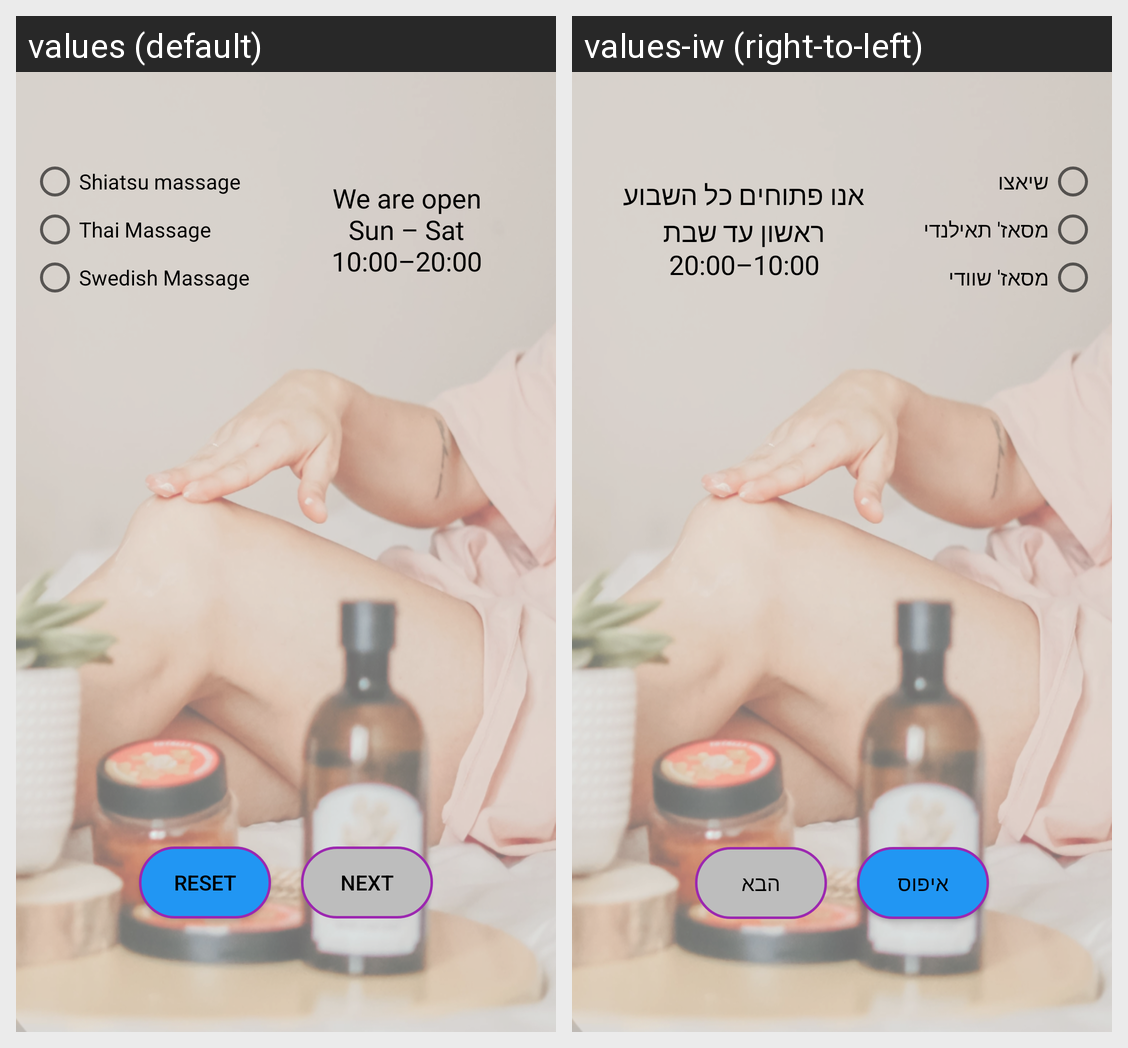

Strings drawn on this Android screen and how each of the app's shown locales translates them:
Android screen res/layout/activity_book.xml rendered under 2 locales, left to right: values (default), values-iw (right-to-left). Device: Nexus 5 (rendered at 1080×1920; each locale shown at half size, 540×960, under a caption strip naming it); theme NoActionBar.
Strings drawn on this screen, with the default value and each locale's value (text and hints the layout hard-codes, and strings that could not be matched under every locale, appear in the picture but are not listed):

shiatsu
  values: Shiatsu massage
  values-iw: שיאצו

thai_massage
  values: Thai Massage
  values-iw: מסאז' תאילנדי

swedish_massage
  values: Swedish Massage
  values-iw: מסאז' שוודי

opening_times
  values: We are open
      Sun – Sat
      10:00–20:00
  values-iw: אנו פתוחים כל השבוע
      ראשון עד שבת
      10:00–20:00

reset
  values: Reset
  values-iw: איפוס

next
  values: Next
  values-iw: הבא
